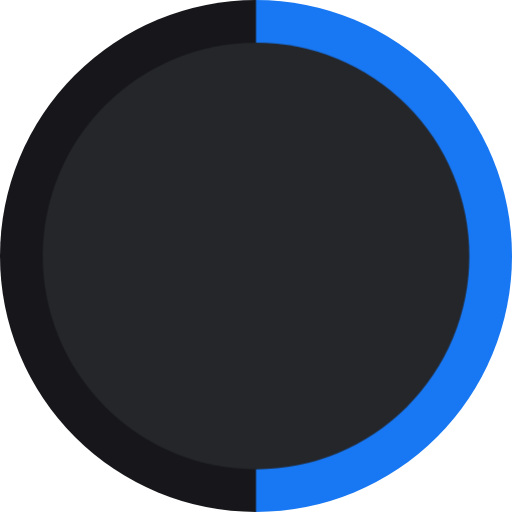
t = 0.00 s
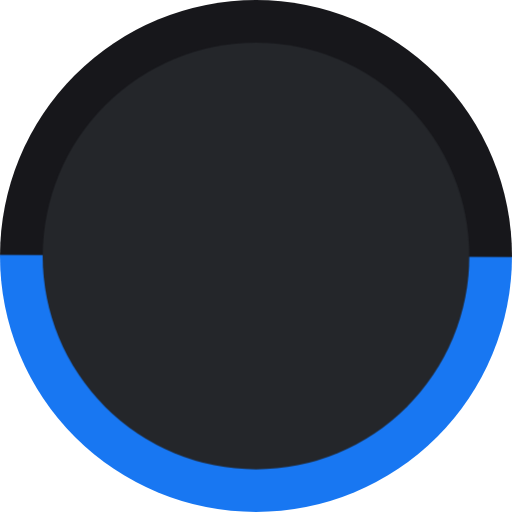
t = 0.19 s
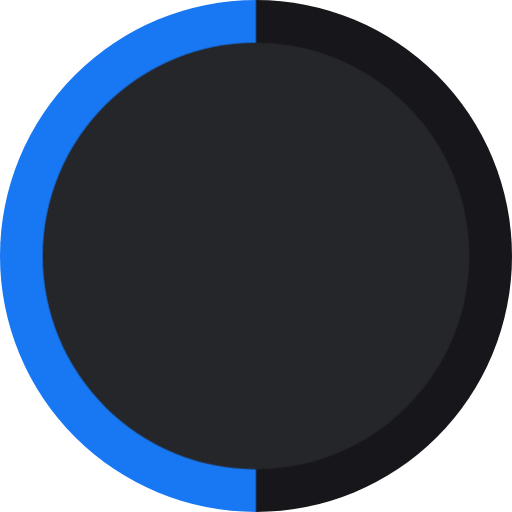
t = 0.38 s
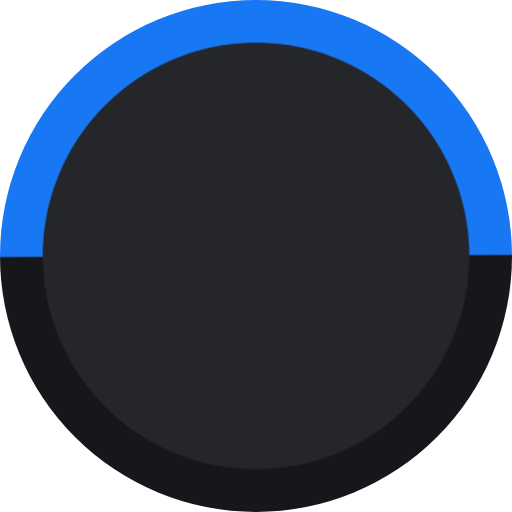
t = 0.56 s

The animated SVG that drew these frames (rendered in a browser with its animation timeline set to each time). Animation: 1 CSS @keyframes rule; one cycle of 0.75 s, repeats indefinitely.

<svg xmlns="http://www.w3.org/2000/svg" viewBox="0 0 12 12"><style>@keyframes spin{to{transform:rotate(360deg)}}</style><clipPath id="circle"><circle cx="6" cy="6" r="6"/></clipPath><g clip-path="url(#circle)"><g style="transform-origin:6px 6px;animation:.75s linear infinite spin"><path fill="#1877f2" d="M6 0v-2h8v16H6v-2l-1-1V1z"/><path fill="#17171b" d="M-2-2h8v16h-8z"/></g><circle cx="6" cy="6" r="5" fill="#24262a"/></g></svg>
